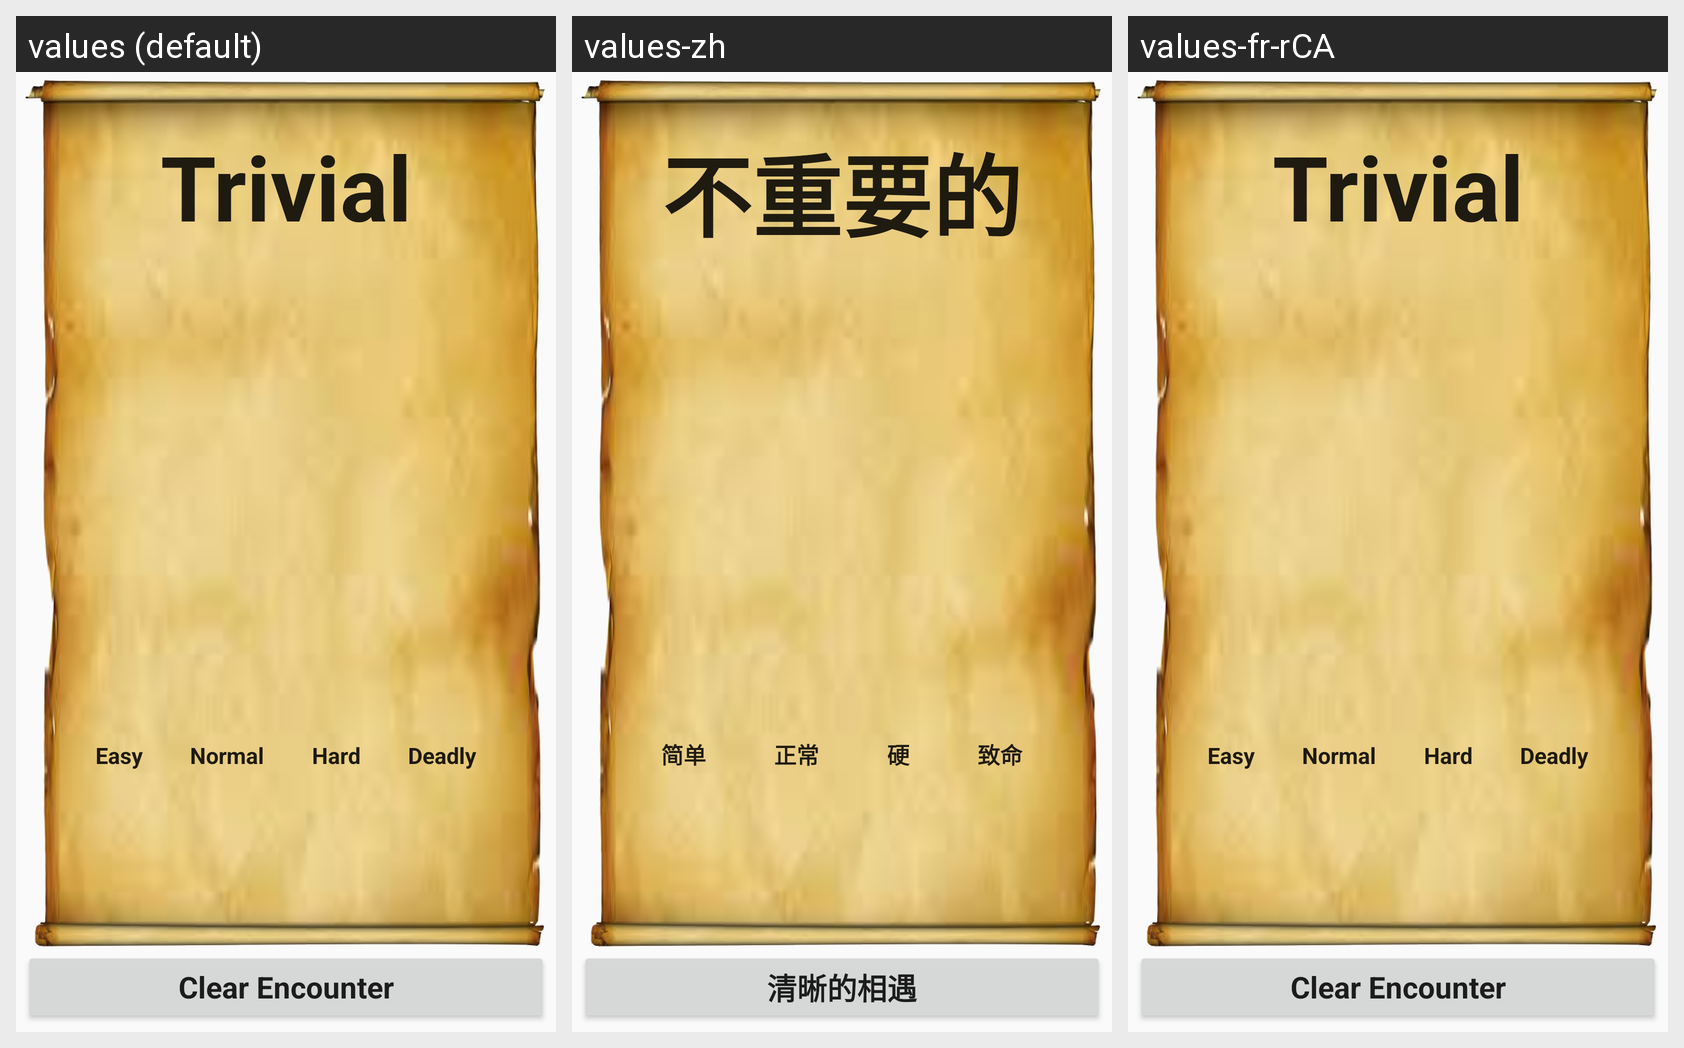

The same Android screen rendered under several of its app's locales, left to right. List the strings drawn on it with the default value and each locale's translation.
Android screen res/layout/fragment_encounter_stats.xml rendered under 3 locales, left to right: values (default), values-zh, values-fr-rCA. Device: Nexus 5 (rendered at 1080×1920; each locale shown at half size, 540×960, under a caption strip naming it); theme AppTheme.
Strings drawn on this screen, with the default value and each locale's value (text and hints the layout hard-codes, and strings that could not be matched under every locale, appear in the picture but are not listed):

fes_trivial
  values: Trivial
  values-zh: 不重要的
  values-fr-rCA: Trivial  [not translated; the default value is used]

fes_easy
  values: Easy
  values-zh: 简单
  values-fr-rCA: Easy  [not translated; the default value is used]

fes_normal
  values: Normal
  values-zh: 正常
  values-fr-rCA: Normal  [not translated; the default value is used]

fes_hard
  values: Hard
  values-zh: 硬
  values-fr-rCA: Hard  [not translated; the default value is used]

fes_deadly
  values: Deadly
  values-zh: 致命
  values-fr-rCA: Deadly  [not translated; the default value is used]

fes_clear_encounter
  values: Clear Encounter
  values-zh: 清晰的相遇
  values-fr-rCA: Clear Encounter  [not translated; the default value is used]
